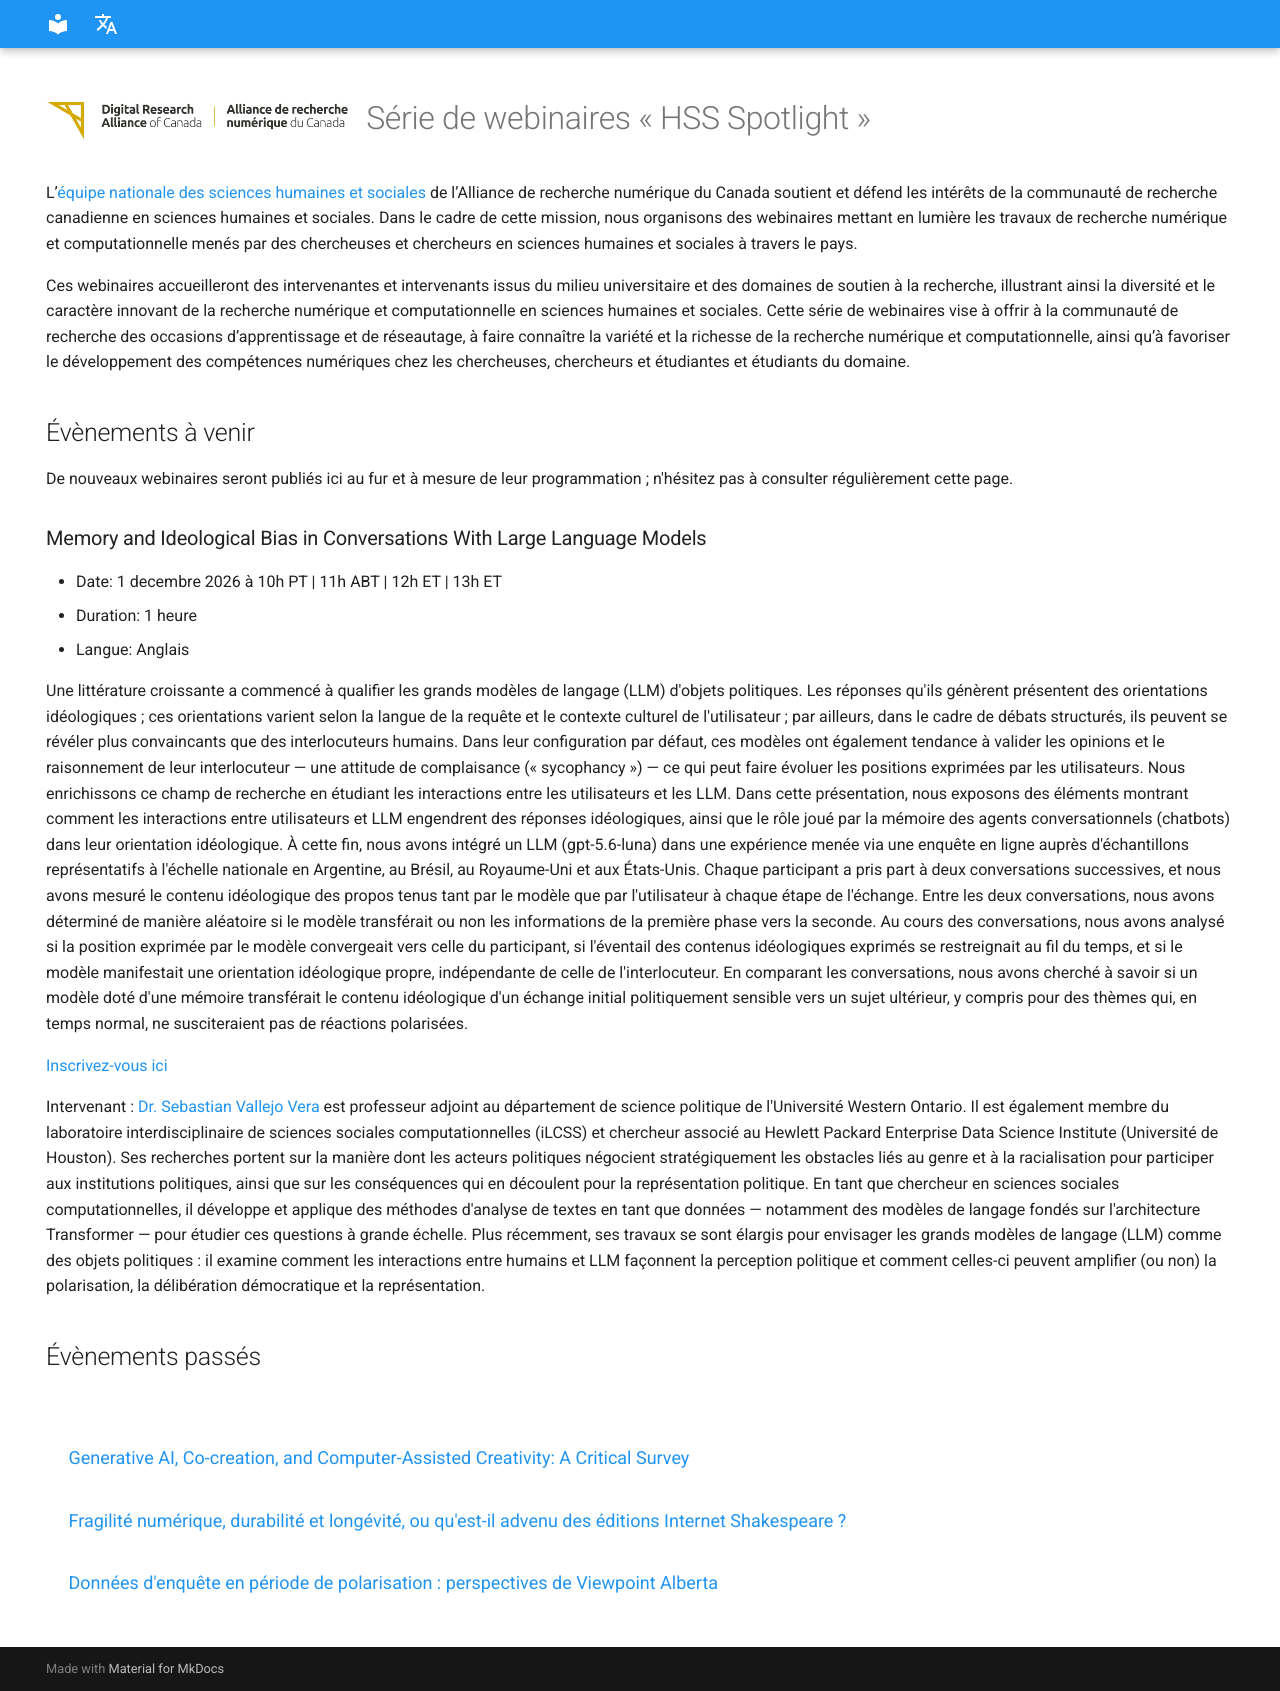

repository: hss-nt/spotlight-series · page: fr/index.html · generator: mkdocs

---
hide:
  - toc
  - navigation
  - path
---

# ![Logo](./content/Alliance_logo.png){ style="height: 1.2em; vertical-align: middle; margin-right: 0.3em;" }  Série de webinaires « HSS Spotlight »

L’[équipe nationale des sciences humaines et sociales](https://docs.alliancecan.ca/wiki/Humanities_and_Social_Sciences) de l’Alliance de recherche numérique du Canada soutient et défend les intérêts de la communauté de recherche canadienne en sciences humaines et sociales. Dans le cadre de cette mission, nous organisons des webinaires mettant en lumière les travaux de recherche numérique et computationnelle menés par des chercheuses et chercheurs en sciences humaines et sociales à travers le pays.

Ces webinaires accueilleront des intervenantes et intervenants issus du milieu universitaire et des domaines de soutien à la recherche, illustrant ainsi la diversité et le caractère innovant de la recherche numérique et computationnelle en sciences humaines et sociales. Cette série de webinaires vise à offrir à la communauté de recherche des occasions d’apprentissage et de réseautage, à faire connaître la variété et la richesse de la recherche numérique et computationnelle, ainsi qu’à favoriser le développement des compétences numériques chez les chercheuses, chercheurs et étudiantes et étudiants du domaine.

## Évènements à venir
De nouveaux webinaires seront publiés ici au fur et à mesure de leur programmation ; n'hésitez pas à consulter régulièrement cette page.

### Memory and Ideological Bias in Conversations With Large Language Models
- Date: 1 decembre 2026 à 10h PT | 11h ABT | 12h ET | 13h ET
- Duration: 1 heure
- Langue: Anglais

Une littérature croissante a commencé à qualifier les grands modèles de langage (LLM) d'objets politiques. Les réponses qu'ils génèrent présentent des orientations idéologiques ; ces orientations varient selon la langue de la requête et le contexte culturel de l'utilisateur ; par ailleurs, dans le cadre de débats structurés, ils peuvent se révéler plus convaincants que des interlocuteurs humains. Dans leur configuration par défaut, ces modèles ont également tendance à valider les opinions et le raisonnement de leur interlocuteur — une attitude de complaisance (« sycophancy ») — ce qui peut faire évoluer les positions exprimées par les utilisateurs. Nous enrichissons ce champ de recherche en étudiant les interactions entre les utilisateurs et les LLM. Dans cette présentation, nous exposons des éléments montrant comment les interactions entre utilisateurs et LLM engendrent des réponses idéologiques, ainsi que le rôle joué par la mémoire des agents conversationnels (chatbots) dans leur orientation idéologique. À cette fin, nous avons intégré un LLM (gpt-5.6-luna) dans une expérience menée via une enquête en ligne auprès d'échantillons représentatifs à l'échelle nationale en Argentine, au Brésil, au Royaume-Uni et aux États-Unis. Chaque participant a pris part à deux conversations successives, et nous avons mesuré le contenu idéologique des propos tenus tant par le modèle que par l'utilisateur à chaque étape de l'échange. Entre les deux conversations, nous avons déterminé de manière aléatoire si le modèle transférait ou non les informations de la première phase vers la seconde. Au cours des conversations, nous avons analysé si la position exprimée par le modèle convergeait vers celle du participant, si l'éventail des contenus idéologiques exprimés se restreignait au fil du temps, et si le modèle manifestait une orientation idéologique propre, indépendante de celle de l'interlocuteur. En comparant les conversations, nous avons cherché à savoir si un modèle doté d'une mémoire transférait le contenu idéologique d'un échange initial politiquement sensible vers un sujet ultérieur, y compris pour des thèmes qui, en temps normal, ne susciteraient pas de réactions polarisées.

[Inscrivez-vous ici](https://engagedri-ca.zoom.us/meeting/register/WRm4ejZxQESV8Hhxi53FxA#/registration)

Intervenant : [Dr. Sebastian Vallejo Vera](https://www.svallejovera.com/) est professeur adjoint au département de science politique de l'Université Western Ontario. Il est également membre du laboratoire interdisciplinaire de sciences sociales computationnelles (iLCSS) et chercheur associé au Hewlett Packard Enterprise Data Science Institute (Université de Houston). Ses recherches portent sur la manière dont les acteurs politiques négocient stratégiquement les obstacles liés au genre et à la racialisation pour participer aux institutions politiques, ainsi que sur les conséquences qui en découlent pour la représentation politique. En tant que chercheur en sciences sociales computationnelles, il développe et applique des méthodes d'analyse de textes en tant que données — notamment des modèles de langage fondés sur l'architecture Transformer — pour étudier ces questions à grande échelle. Plus récemment, ses travaux se sont élargis pour envisager les grands modèles de langage (LLM) comme des objets politiques : il examine comment les interactions entre humains et LLM façonnent la perception politique et comment celles-ci peuvent amplifier (ou non) la polarisation, la délibération démocratique et la représentation.

## Évènements passés

||
|----------|
|[Generative AI, Co-creation, and Computer-Assisted Creativity: A Critical Survey](./pasquier.md)|
|[Fragilité numérique, durabilité et longévité, ou qu'est-il advenu des éditions Internet Shakespeare ?](./jenstad.md)|
|[Données d'enquête en période de polarisation : perspectives de Viewpoint Alberta](./snagovsky.md)|
